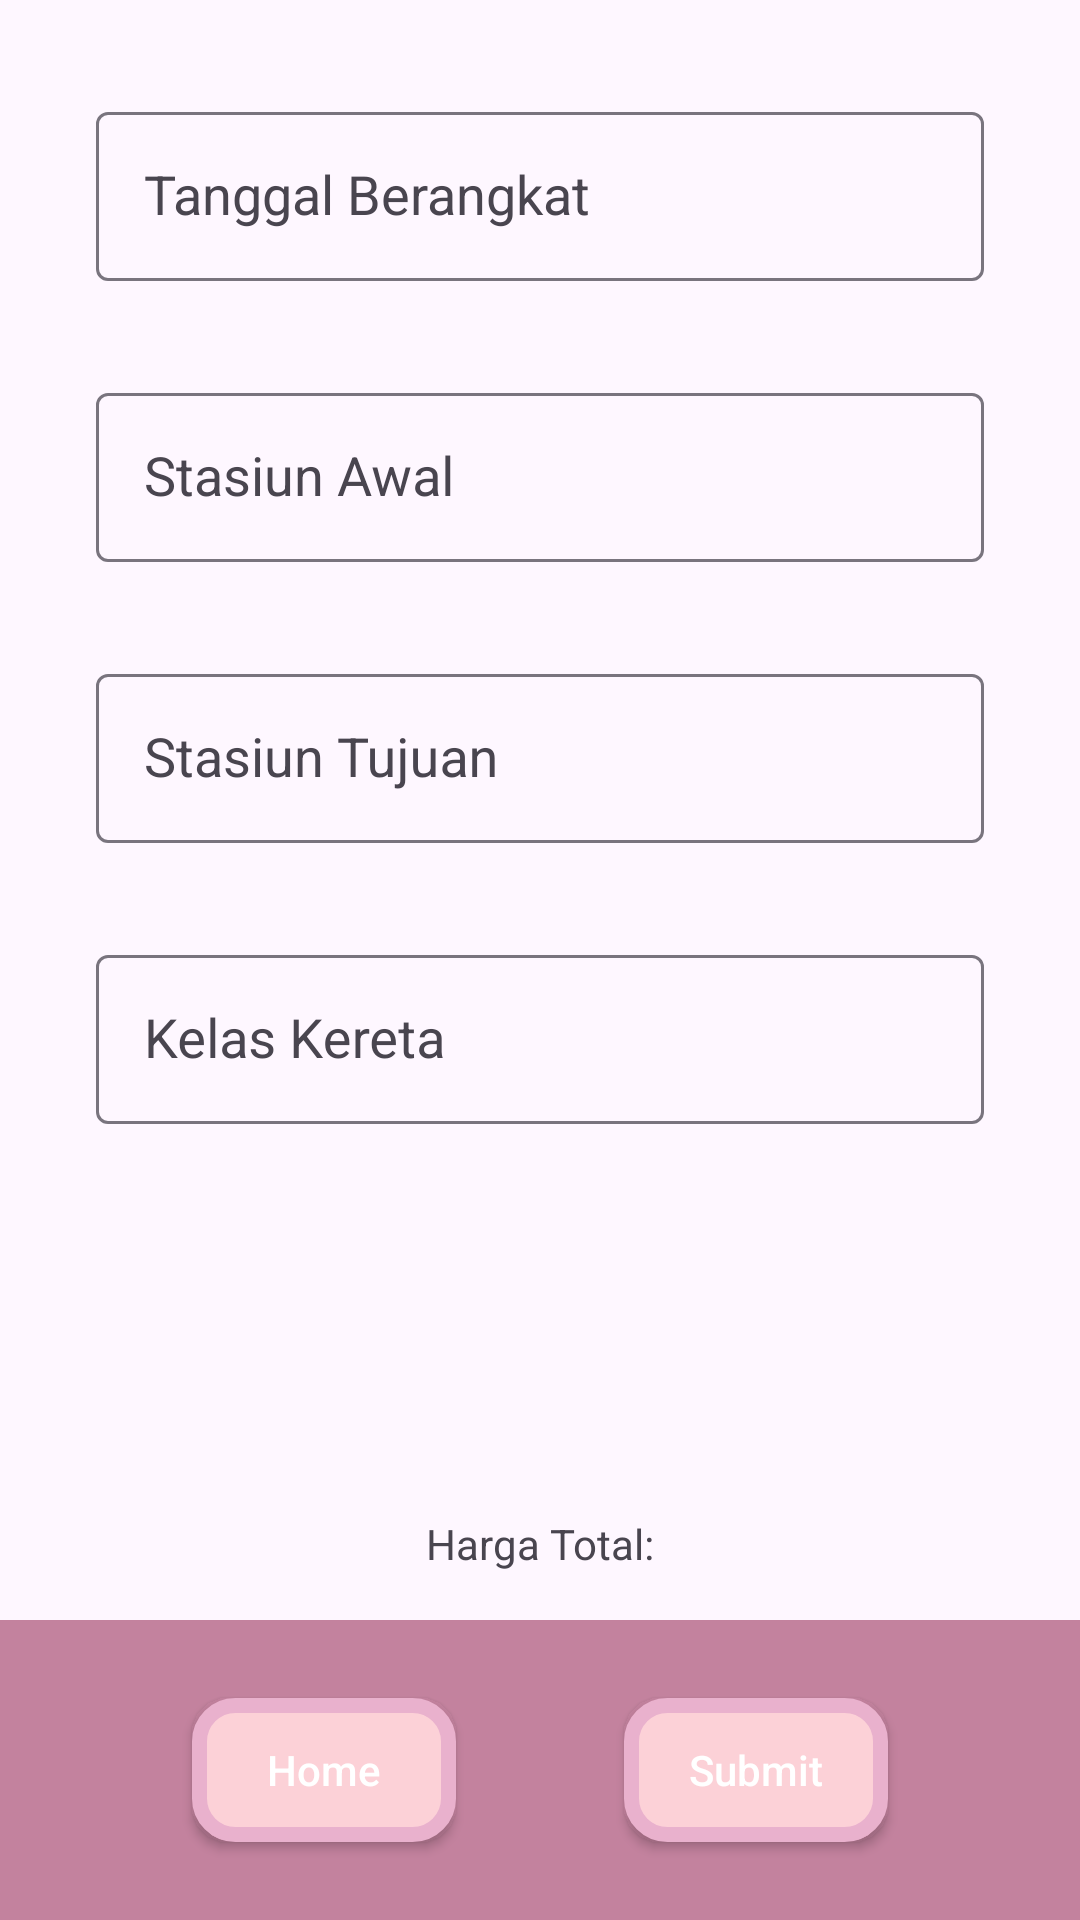

Reconstruct the res/layout file that produces this screen, plus the resources it refers to.
<!-- AndroidManifest.xml: application theme Theme.UTS_PPAB -->
<!-- res/layout/activity_input.xml -->
<?xml version="1.0" encoding="utf-8"?>
<androidx.constraintlayout.widget.ConstraintLayout xmlns:android="http://schemas.android.com/apk/res/android"
    xmlns:app="http://schemas.android.com/apk/res-auto"
    xmlns:tools="http://schemas.android.com/tools"
    android:layout_width="match_parent"
    android:layout_height="match_parent"
    tools:context=".InputActivity">

    <com.google.android.material.textfield.TextInputLayout
        android:id="@+id/text_input_tanggal_berangkat"
        android:layout_width="0dp"
        android:layout_height="wrap_content"
        android:layout_marginStart="32dp"
        android:layout_marginTop="32dp"
        android:layout_marginEnd="32dp"
        android:hint="@string/tanggal_berangkat"
        app:layout_constraintEnd_toEndOf="parent"
        app:layout_constraintStart_toStartOf="parent"
        app:layout_constraintTop_toTopOf="parent">

        <AutoCompleteTextView
            android:id="@+id/tanggal_berangkat"
            android:layout_width="match_parent"
            android:layout_height="match_parent"
            android:background="@null"
            android:clickable="true"
            android:drawableRight="@drawable/baseline_edit_calendar_24"
            android:drawablePadding="8dp"
            android:focusable="true"
            android:inputType="none"
            android:padding="16dp">

        </AutoCompleteTextView>
    </com.google.android.material.textfield.TextInputLayout>

    <com.google.android.material.textfield.TextInputLayout
        android:id="@+id/text_input_stasiun_awal"
        android:layout_width="0dp"
        android:layout_height="wrap_content"
        android:layout_marginStart="32dp"
        android:layout_marginTop="32dp"
        android:layout_marginEnd="32dp"
        android:hint="@string/stasiun_awal"
        app:layout_constraintEnd_toEndOf="parent"
        app:layout_constraintStart_toStartOf="parent"
        app:layout_constraintTop_toBottomOf="@+id/text_input_tanggal_berangkat">

        <AutoCompleteTextView
            android:id="@+id/stasiun_awal"
            android:layout_width="match_parent"
            android:layout_height="wrap_content"
            android:background="@null"
            android:clickable="true"
            android:drawableEnd="@drawable/ic_spinner_arrow"
            android:drawablePadding="8dp"
            android:focusable="true"
            android:inputType="none"
            android:padding="16dp">

        </AutoCompleteTextView>
    </com.google.android.material.textfield.TextInputLayout>

    <com.google.android.material.textfield.TextInputLayout
        android:id="@+id/text_input_stasiun_tujuan"
        android:layout_width="match_parent"
        android:layout_height="wrap_content"
        android:layout_marginStart="32dp"
        android:layout_marginTop="32dp"
        android:layout_marginEnd="32dp"
        android:hint="@string/stasiun_tujuan"
        app:layout_constraintEnd_toEndOf="parent"
        app:layout_constraintHorizontal_bias="0.0"
        app:layout_constraintStart_toStartOf="parent"
        app:layout_constraintTop_toBottomOf="@+id/text_input_stasiun_awal">

        <AutoCompleteTextView
            android:id="@+id/stasiun_tujuan"
            android:layout_width="match_parent"
            android:layout_height="wrap_content"
            android:background="@null"
            android:clickable="true"
            android:drawableEnd="@drawable/ic_spinner_arrow"
            android:drawablePadding="8dp"
            android:focusable="true"
            android:inputType="none"
            android:padding="16dp">

        </AutoCompleteTextView>
    </com.google.android.material.textfield.TextInputLayout>
    \

    <com.google.android.material.textfield.TextInputLayout
        android:id="@+id/text_input_kelas_kereta"
        android:layout_width="match_parent"
        android:layout_height="wrap_content"
        android:layout_marginStart="32dp"
        android:layout_marginTop="32dp"
        android:layout_marginEnd="32dp"
        android:hint="@string/kelas_kereta"
        app:layout_constraintEnd_toEndOf="parent"
        app:layout_constraintStart_toStartOf="parent"
        app:layout_constraintTop_toBottomOf="@+id/text_input_stasiun_tujuan">

        <AutoCompleteTextView
            android:id="@+id/kelas_kereta"
            android:layout_width="match_parent"
            android:layout_height="wrap_content"
            android:background="@null"
            android:clickable="true"
            android:drawableEnd="@drawable/ic_spinner_arrow"
            android:drawablePadding="8dp"
            android:focusable="true"
            android:inputType="none"
            android:padding="16dp">

        </AutoCompleteTextView>
    </com.google.android.material.textfield.TextInputLayout>

    <androidx.viewpager.widget.ViewPager
        android:id="@+id/carousel_view_pager"
        android:layout_width="match_parent"
        android:layout_height="0dp"
        android:layout_marginStart="32dp"
        android:layout_marginTop="16dp"
        android:layout_marginEnd="32dp"
        android:layout_marginBottom="16dp"
        android:background="@null"
        app:layout_constraintBottom_toTopOf="@id/total_price"
        app:layout_constraintEnd_toEndOf="parent"
        app:layout_constraintStart_toStartOf="parent"
        app:layout_constraintTop_toBottomOf="@+id/text_input_kelas_kereta">

    </androidx.viewpager.widget.ViewPager>

    <androidx.constraintlayout.widget.ConstraintLayout
        android:id="@+id/constraintLayout"
        android:layout_width="0dp"
        android:layout_height="100dp"
        android:background="#c3829e"
        android:orientation="horizontal"
        app:layout_constraintBottom_toBottomOf="parent"
        app:layout_constraintEnd_toEndOf="parent"
        app:layout_constraintStart_toStartOf="parent">

        <Button
            android:id="@+id/home_button"
            android:layout_width="wrap_content"
            android:layout_height="wrap_content"
            android:layout_marginStart="64dp"
            android:background="@drawable/navbar_button"
            android:text="@string/home"
            android:textAllCaps="false"
            android:textColor="@color/white"
            app:layout_constraintBottom_toBottomOf="parent"
            app:layout_constraintStart_toStartOf="parent"
            app:layout_constraintTop_toTopOf="parent" />

        <Button
            android:id="@+id/submit_button"
            android:layout_width="wrap_content"
            android:layout_height="wrap_content"
            android:layout_marginEnd="64dp"
            android:background="@drawable/navbar_button"
            android:text="@string/submit"
            android:textAllCaps="false"
            android:textColor="@color/white"
            app:layout_constraintBottom_toBottomOf="parent"
            app:layout_constraintEnd_toEndOf="parent"
            app:layout_constraintTop_toTopOf="parent" />
    </androidx.constraintlayout.widget.ConstraintLayout>

    <TextView
        android:id="@+id/total_price"
        android:layout_width="wrap_content"
        android:layout_height="wrap_content"
        android:layout_marginBottom="16dp"
        android:text="@string/harga_total"
        app:layout_constraintBottom_toTopOf="@+id/constraintLayout"
        app:layout_constraintEnd_toEndOf="parent"
        app:layout_constraintStart_toStartOf="parent" />


</androidx.constraintlayout.widget.ConstraintLayout>
<!-- resources referenced by this layout -->
<resources>
  <!-- drawable navbar_button (drawable) -->
  <?xml version="1.0" encoding="utf-8"?>
  <selector xmlns:android="http://schemas.android.com/apk/res/android">
  
      <item android:state_pressed="true" >
          <shape android:shape="rectangle"  >
  
              <corners android:radius="12dp" />
  
              <stroke android:width="1dp"
                  android:color="#E91E63" />
  
              <gradient android:angle="-90"
                  android:startColor="#E91E63"
                  android:endColor="#F44336"  />
          </shape>
      </item>
  
      <item android:state_focused="true">
          <shape android:shape="rectangle"  >
  
              <corners android:radius="12dip" />
  
              <stroke android:width="1dip"
                  android:color="#F44336" />
  
              <solid android:color="#fcd1d7"/>
  
          </shape>
      </item>
  
  
      <item>
          <shape android:shape="rectangle"  >
  
              <padding android:left="10dp"
                  android:top="10dp"
                  android:right="10dp"
                  android:bottom="10dp" />
  
              <corners android:radius="12dp" />
  
              <stroke android:width="5dp"
                  android:color="#e9b1cd" />
  
              <solid android:color="#fcd1d7"/>
  
          </shape>
      </item>
  
  
  </selector>
  <string name="harga_total">Harga Total:</string>
  <string name="home">Home</string>
  <string name="kelas_kereta">Kelas Kereta</string>
  <string name="stasiun_awal">Stasiun Awal</string>
  <string name="stasiun_tujuan">Stasiun Tujuan</string>
  <string name="submit">Submit</string>
  <string name="tanggal_berangkat">Tanggal Berangkat</string>
  <style name="Theme.UTS_PPAB" parent="Base.Theme.UTS_PPAB" />
  <style name="Base.Theme.UTS_PPAB" parent="Theme.Material3.DayNight.NoActionBar">
          
          
      </style>
  <!-- not gathered from this repository: default colours our renderer supplied (Android Studio template values) -->
  <color name="white">#FFFFFFFF</color>
</resources>
